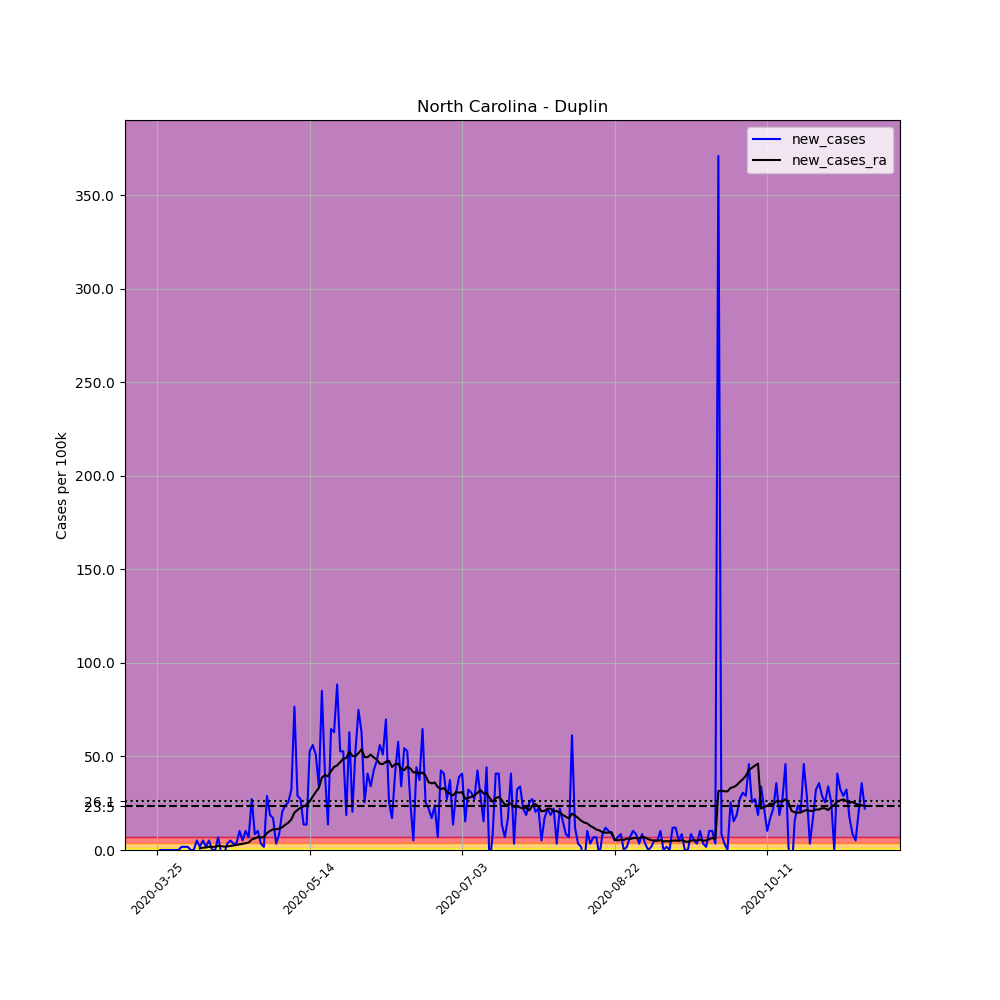

The table this chart was drawn from, first rows:
, date, county, state, fips, cases, deaths, COUNTY, STNAME, CTYNAME, POPESTIMATE2019, per_100k, new_cases, new_cases_ra
339639, 2020-03-25, Duplin, North Carolina, 37061, 1, 0, 61, North Carolina, Duplin, 58741, 1.702, , 
339640, 2020-03-26, Duplin, North Carolina, 37061, 1, 0, 61, North Carolina, Duplin, 58741, 1.702, 0.0, 
339641, 2020-03-27, Duplin, North Carolina, 37061, 1, 0, 61, North Carolina, Duplin, 58741, 1.702, 0.0, 
339642, 2020-03-28, Duplin, North Carolina, 37061, 1, 0, 61, North Carolina, Duplin, 58741, 1.702, 0.0, 
339643, 2020-03-29, Duplin, North Carolina, 37061, 1, 0, 61, North Carolina, Duplin, 58741, 1.702, 0.0, 
339644, 2020-03-30, Duplin, North Carolina, 37061, 1, 0, 61, North Carolina, Duplin, 58741, 1.702, 0.0, 
339645, 2020-03-31, Duplin, North Carolina, 37061, 1, 0, 61, North Carolina, Duplin, 58741, 1.702, 0.0, 
339646, 2020-04-01, Duplin, North Carolina, 37061, 1, 0, 61, North Carolina, Duplin, 58741, 1.702, 0.0, 
339647, 2020-04-02, Duplin, North Carolina, 37061, 2, 0, 61, North Carolina, Duplin, 58741, 3.405, 1.702, 
339648, 2020-04-03, Duplin, North Carolina, 37061, 3, 0, 61, North Carolina, Duplin, 58741, 5.107, 1.702, 
339649, 2020-04-04, Duplin, North Carolina, 37061, 4, 0, 61, North Carolina, Duplin, 58741, 6.81, 1.702, 
339650, 2020-04-05, Duplin, North Carolina, 37061, 4, 0, 61, North Carolina, Duplin, 58741, 6.81, 0.0, 
339651, 2020-04-06, Duplin, North Carolina, 37061, 4, 0, 61, North Carolina, Duplin, 58741, 6.81, 0.0, 
339652, 2020-04-07, Duplin, North Carolina, 37061, 7, 0, 61, North Carolina, Duplin, 58741, 11.92, 5.107, 
339653, 2020-04-08, Duplin, North Carolina, 37061, 8, 0, 61, North Carolina, Duplin, 58741, 13.62, 1.702, 0.8512
339654, 2020-04-09, Duplin, North Carolina, 37061, 11, 0, 61, North Carolina, Duplin, 58741, 18.73, 5.107, 1.216
339655, 2020-04-10, Duplin, North Carolina, 37061, 12, 0, 61, North Carolina, Duplin, 58741, 20.43, 1.702, 1.338
339656, 2020-04-11, Duplin, North Carolina, 37061, 15, 0, 61, North Carolina, Duplin, 58741, 25.54, 5.107, 1.702
339657, 2020-04-12, Duplin, North Carolina, 37061, 15, 0, 61, North Carolina, Duplin, 58741, 25.54, 0.0, 1.702
339658, 2020-04-13, Duplin, North Carolina, 37061, 15, 0, 61, North Carolina, Duplin, 58741, 25.54, 0.0, 1.702
339659, 2020-04-14, Duplin, North Carolina, 37061, 19, 0, 61, North Carolina, Duplin, 58741, 32.35, 6.81, 2.189
339660, 2020-04-15, Duplin, North Carolina, 37061, 18, 0, 61, North Carolina, Duplin, 58741, 30.64, -1.702, 2.067
339661, 2020-04-16, Duplin, North Carolina, 37061, 17, 0, 61, North Carolina, Duplin, 58741, 28.94, -1.702, 1.824
339662, 2020-04-17, Duplin, North Carolina, 37061, 19, 0, 61, North Carolina, Duplin, 58741, 32.35, 3.405, 1.946
339663, 2020-04-18, Duplin, North Carolina, 37061, 22, 0, 61, North Carolina, Duplin, 58741, 37.45, 5.107, 2.189
339664, 2020-04-19, Duplin, North Carolina, 37061, 24, 0, 61, North Carolina, Duplin, 58741, 40.86, 3.405, 2.432
339665, 2020-04-20, Duplin, North Carolina, 37061, 26, 0, 61, North Carolina, Duplin, 58741, 44.26, 3.405, 2.675
339666, 2020-04-21, Duplin, North Carolina, 37061, 32, 0, 61, North Carolina, Duplin, 58741, 54.48, 10.21, 3.04
339667, 2020-04-22, Duplin, North Carolina, 37061, 35, 0, 61, North Carolina, Duplin, 58741, 59.58, 5.107, 3.283
339668, 2020-04-23, Duplin, North Carolina, 37061, 41, 0, 61, North Carolina, Duplin, 58741, 69.8, 10.21, 3.648
339669, 2020-04-24, Duplin, North Carolina, 37061, 45, 0, 61, North Carolina, Duplin, 58741, 76.61, 6.81, 4.013
339670, 2020-04-25, Duplin, North Carolina, 37061, 61, 0, 61, North Carolina, Duplin, 58741, 103.8, 27.24, 5.594
339671, 2020-04-26, Duplin, North Carolina, 37061, 66, 0, 61, North Carolina, Duplin, 58741, 112.4, 8.512, 6.202
339672, 2020-04-27, Duplin, North Carolina, 37061, 72, 0, 61, North Carolina, Duplin, 58741, 122.6, 10.21, 6.931
339673, 2020-04-28, Duplin, North Carolina, 37061, 74, 0, 61, North Carolina, Duplin, 58741, 126, 3.405, 6.688
339674, 2020-04-29, Duplin, North Carolina, 37061, 75, 0, 61, North Carolina, Duplin, 58741, 127.7, 1.702, 6.931
339675, 2020-04-30, Duplin, North Carolina, 37061, 92, 0, 61, North Carolina, Duplin, 58741, 156.6, 28.94, 9.12
339676, 2020-05-01, Duplin, North Carolina, 37061, 103, 0, 61, North Carolina, Duplin, 58741, 175.3, 18.73, 10.21
339677, 2020-05-02, Duplin, North Carolina, 37061, 113, 0, 61, North Carolina, Duplin, 58741, 192.4, 17.02, 11.07
339678, 2020-05-03, Duplin, North Carolina, 37061, 115, 1, 61, North Carolina, Duplin, 58741, 195.8, 3.405, 11.07
339679, 2020-05-04, Duplin, North Carolina, 37061, 120, 1, 61, North Carolina, Duplin, 58741, 204.3, 8.512, 11.43
339680, 2020-05-05, Duplin, North Carolina, 37061, 132, 2, 61, North Carolina, Duplin, 58741, 224.7, 20.43, 12.16
339681, 2020-05-06, Duplin, North Carolina, 37061, 146, 3, 61, North Carolina, Duplin, 58741, 248.5, 23.83, 13.5
339682, 2020-05-07, Duplin, North Carolina, 37061, 161, 3, 61, North Carolina, Duplin, 58741, 274.1, 25.54, 14.59
339683, 2020-05-08, Duplin, North Carolina, 37061, 180, 3, 61, North Carolina, Duplin, 58741, 306.4, 32.35, 16.42
339684, 2020-05-09, Duplin, North Carolina, 37061, 225, 3, 61, North Carolina, Duplin, 58741, 383, 76.61, 19.94
339685, 2020-05-10, Duplin, North Carolina, 37061, 242, 3, 61, North Carolina, Duplin, 58741, 412, 28.94, 21.4
339686, 2020-05-11, Duplin, North Carolina, 37061, 258, 3, 61, North Carolina, Duplin, 58741, 439.2, 27.24, 22.62
339687, 2020-05-12, Duplin, North Carolina, 37061, 266, 4, 61, North Carolina, Duplin, 58741, 452.8, 13.62, 23.35
339688, 2020-05-13, Duplin, North Carolina, 37061, 274, 4, 61, North Carolina, Duplin, 58741, 466.5, 13.62, 24.2
339689, 2020-05-14, Duplin, North Carolina, 37061, 305, 4, 61, North Carolina, Duplin, 58741, 519.2, 52.77, 25.9
339690, 2020-05-15, Duplin, North Carolina, 37061, 338, 7, 61, North Carolina, Duplin, 58741, 575.4, 56.18, 28.58
339691, 2020-05-16, Duplin, North Carolina, 37061, 368, 7, 61, North Carolina, Duplin, 58741, 626.5, 51.07, 31.01
339692, 2020-05-17, Duplin, North Carolina, 37061, 388, 8, 61, North Carolina, Duplin, 58741, 660.5, 34.05, 33.2
339693, 2020-05-18, Duplin, North Carolina, 37061, 438, 11, 61, North Carolina, Duplin, 58741, 745.6, 85.12, 38.67
339694, 2020-05-19, Duplin, North Carolina, 37061, 462, 12, 61, North Carolina, Duplin, 58741, 786.5, 40.86, 40.13
339695, 2020-05-20, Duplin, North Carolina, 37061, 470, 12, 61, North Carolina, Duplin, 58741, 800.1, 13.62, 39.4
339696, 2020-05-21, Duplin, North Carolina, 37061, 508, 12, 61, North Carolina, Duplin, 58741, 864.8, 64.69, 42.19
339697, 2020-05-22, Duplin, North Carolina, 37061, 545, 12, 61, North Carolina, Duplin, 58741, 927.8, 62.99, 44.38
339698, 2020-05-23, Duplin, North Carolina, 37061, 597, 12, 61, North Carolina, Duplin, 58741, 1016, 88.52, 45.23
... 173 more rows
